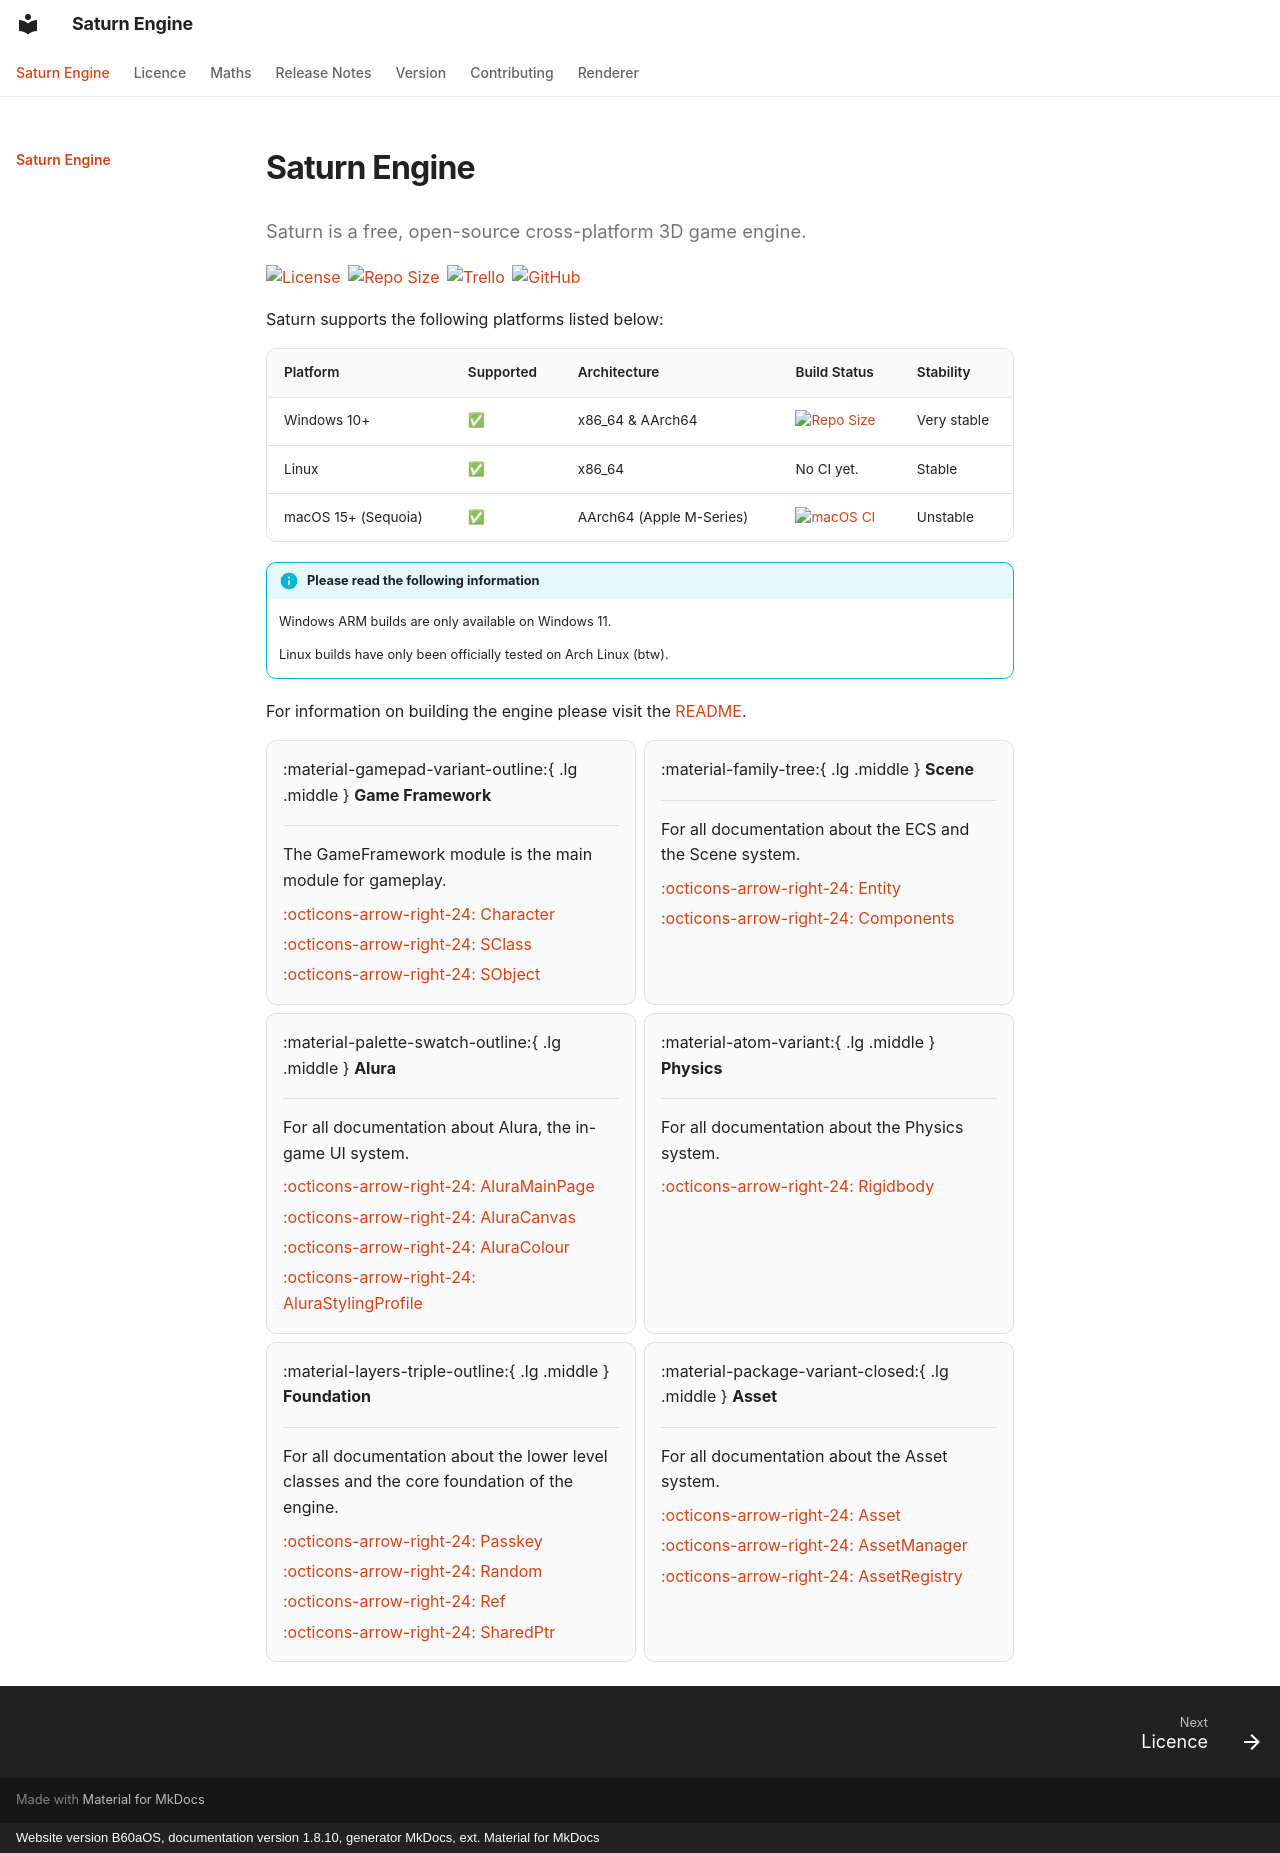

repository: 0xsmft/docs.0xsmft.dev · page: index.html · generator: mkdocs · copyright: Website version B60aOS, documentation version 1.8.10, generator MkDocs, ext. Material for MkDocs

# Saturn Engine

Saturn is a free, open-source cross-platform 3D game engine.
{ .saturn-lead }

<p class="saturn-badges">
    <a href="https://github.com/BEASTSM96/Saturn-Engine/blob/vulkan/LICENSE"><img alt="License" src="https://img.shields.io/badge/license-MIT-green.svg"></a>
    <a href="https://img.shields.io/github/repo-size/BEASTSM96/Saturn-Engine"><img alt="Repo Size" src="https://img.shields.io/github/repo-size/BEASTSM96/Saturn-Engine"></a>
    <a href="https://trello.com/b/baqP3fvB/saturn-engine"><img alt="Trello" src="https://img.shields.io/badge/Trello-saturn--engine-blue"></a>
    <a href="https://github.com/0xsmft/Saturn-Engine"><img alt="GitHub" src="https://img.shields.io/badge/GitHub-Saturn--Engine-pink"></a>
</p>

Saturn supports the following platforms listed below:

| Platform | Supported | Architecture | Build Status | Stability |
| -------- | --------- | ------------ | ------------ | --------- |
| Windows 10+ | ✅ | x86_64 & AArch64 |     <a href="https://github.com/BEASTSM96/Saturn-Engine/actions/workflows/Windows.yml"><img alt="Repo Size" src="https://github.com/BEASTSM96/Saturn-Engine/actions/workflows/Windows.yml/badge.svg"></a> | Very stable
| Linux | ✅ | x86_64 | No CI yet. | Stable
| macOS 15+ (Sequoia) | ✅ | AArch64 (Apple M-Series) | <a href="https://github.com/BEASTSM96/Saturn-Engine/actions/workflows/MacOS-Arm.yml"><img alt="macOS CI" src="https://github.com/BEASTSM96/Saturn-Engine/actions/workflows/MacOS-Arm.yml/badge.svg"></a> | Unstable

!!! info "Please read the following information"

    Windows ARM builds are only available on Windows 11.
    
    Linux builds have only been officially tested on Arch Linux (btw).

For information on building the engine please visit the [README](https://github.com/0xsmft/Saturn-Engine/blob/vulkan/README.md).

<div class="grid cards" markdown>

-   :material-gamepad-variant-outline:{ .lg .middle } __Game Framework__

    ---

    The GameFramework module is the main module for gameplay.

    [:octicons-arrow-right-24: Character](Game%20Framework/character.md)

    [:octicons-arrow-right-24: SClass](Game%20Framework/sclass.md)

    [:octicons-arrow-right-24: SObject](Game%20Framework/sobject.md)

-   :material-family-tree:{ .lg .middle } __Scene__

    ---

    For all documentation about the ECS and the Scene system.

    [:octicons-arrow-right-24: Entity](Scene/entity.md)

    [:octicons-arrow-right-24: Components](Scene/components.md)

-   :material-palette-swatch-outline:{ .lg .middle } __Alura__

    ---

    For all documentation about Alura, the in-game UI system.

    [:octicons-arrow-right-24: AluraMainPage](Alura/alura.md)

    [:octicons-arrow-right-24: AluraCanvas](Alura/aluracanvas.md)

    [:octicons-arrow-right-24: AluraColour](Alura/aluracolour.md)

    [:octicons-arrow-right-24: AluraStylingProfile](Alura/alurastylingprofile.md)

-   :material-atom-variant:{ .lg .middle } __Physics__

    ---

    For all documentation about the Physics system.

    [:octicons-arrow-right-24: Rigidbody](Physics/physicsrigidbody.md)

-   :material-layers-triple-outline:{ .lg .middle } __Foundation__

    ---

    For all documentation about the lower level classes and the core foundation of the engine.

    [:octicons-arrow-right-24: Passkey](Foundation/passkey.md)

    [:octicons-arrow-right-24: Random](Foundation/random.md)

    [:octicons-arrow-right-24: Ref](Foundation/ref.md)

    [:octicons-arrow-right-24: SharedPtr](Foundation/sharedptr.md)


-   :material-package-variant-closed:{ .lg .middle } __Asset__

    ---

    For all documentation about the Asset system.

    [:octicons-arrow-right-24: Asset](Asset/asset.md)

    [:octicons-arrow-right-24: AssetManager](Asset/assetmanager.md)

    [:octicons-arrow-right-24: AssetRegistry](Asset/assetregistry.md)
    

</div>
